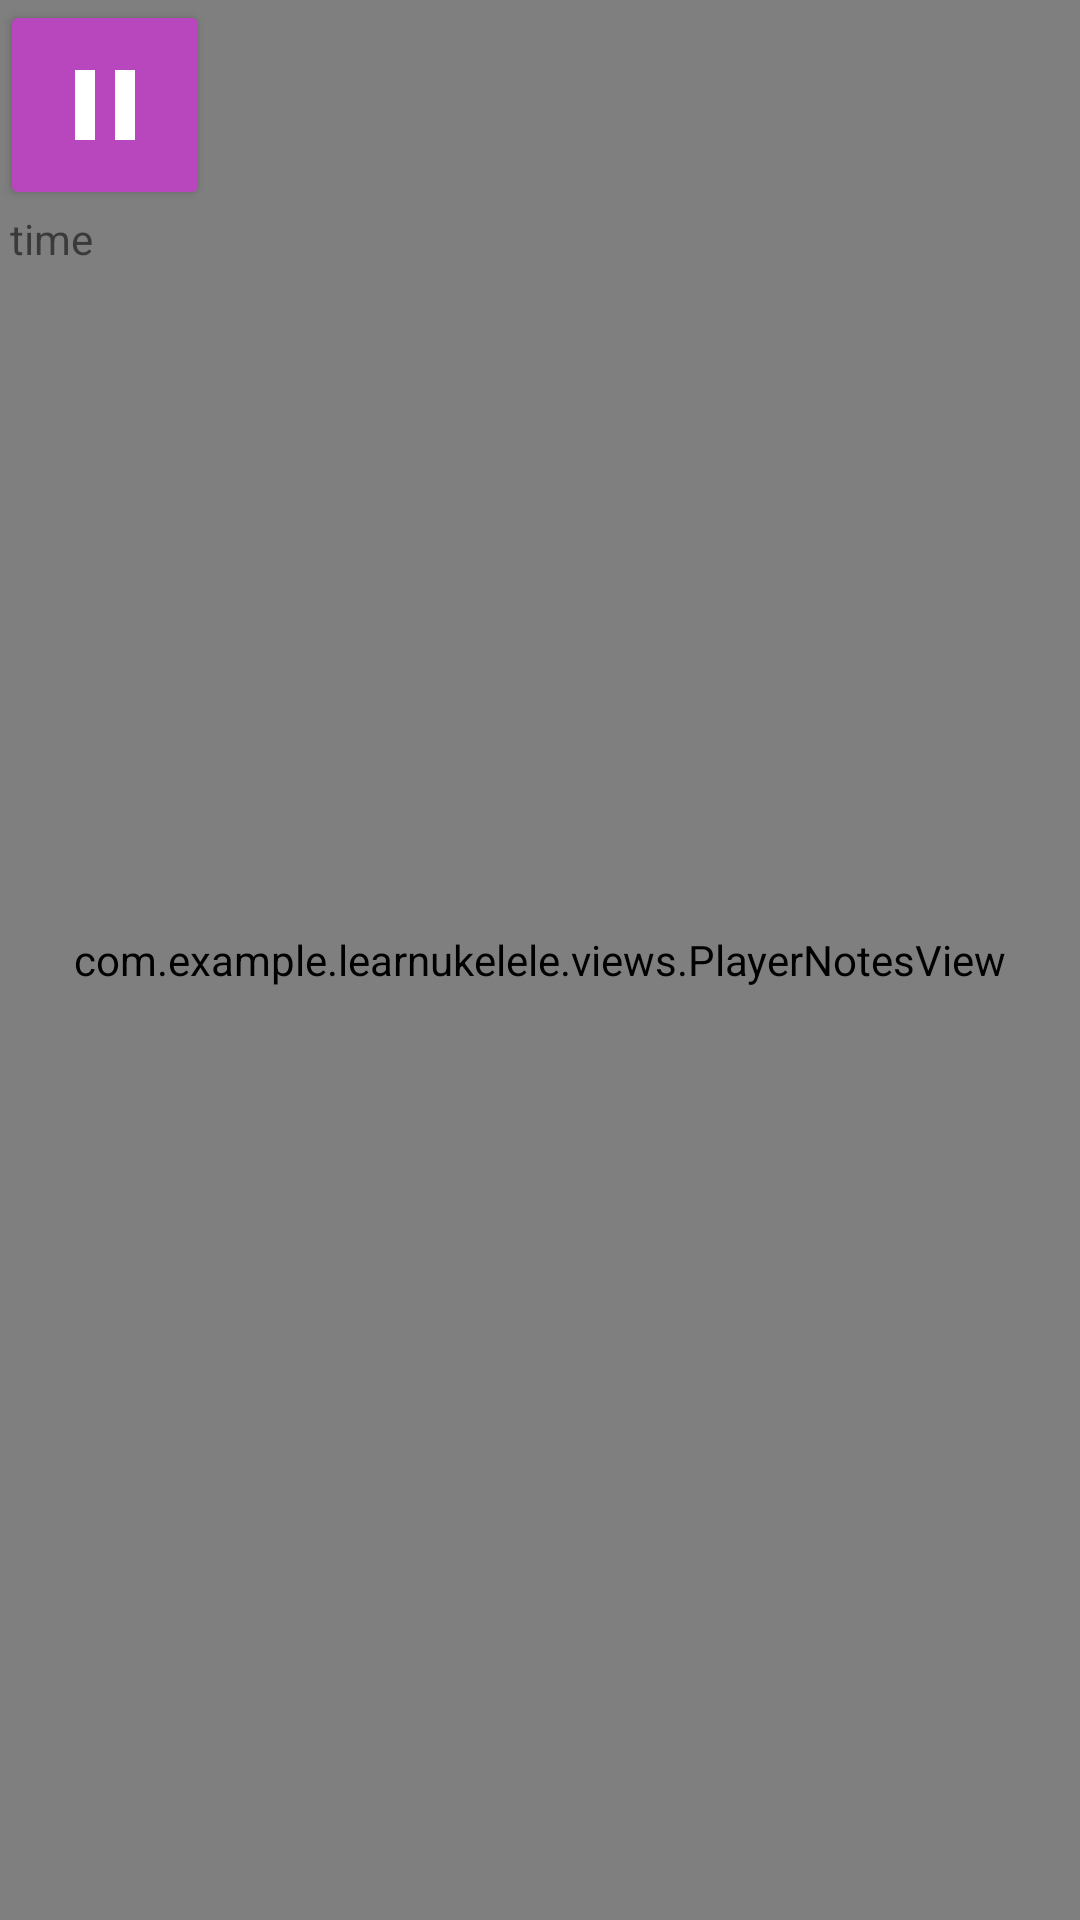

Produce the Android XML layout that renders to this screen, including the resource entries it uses.
<!-- AndroidManifest.xml: application theme Theme.LearnUkelele -->
<!-- res/layout/activity_player.xml -->
<?xml version="1.0" encoding="utf-8"?>
<androidx.constraintlayout.widget.ConstraintLayout xmlns:android="http://schemas.android.com/apk/res/android"
    xmlns:app="http://schemas.android.com/apk/res-auto"
    xmlns:tools="http://schemas.android.com/tools"
    android:layout_width="match_parent"
    android:layout_height="match_parent"
    tools:context=".TrackCreatorMenu">

    <com.example.learnukelele.views.PlayerBackgroundView
        android:id="@+id/playerBackground"
        android:elevation="0dp"
        android:layout_width="match_parent"
        android:layout_height="match_parent"
        app:layout_constraintBottom_toBottomOf="parent"
        app:layout_constraintEnd_toEndOf="parent"
        app:layout_constraintStart_toStartOf="parent"
        app:layout_constraintTop_toTopOf="parent"
        />

    <com.example.learnukelele.views.PlayerNotesView
        android:id="@+id/playerNotes"
        android:elevation="1dp"
        android:layout_width="match_parent"
        android:layout_height="match_parent"
        app:layout_constraintBottom_toBottomOf="parent"
        app:layout_constraintEnd_toEndOf="parent"
        app:layout_constraintStart_toStartOf="parent"
        app:layout_constraintTop_toTopOf="parent"
        />

    <ImageButton
        android:id="@+id/pauseButton"
        android:layout_width="70dp"
        android:layout_height="70dp"
        android:elevation="2dp"
        android:backgroundTint="?attr/colorPrimary"
        android:src="@drawable/baseline_pause_40"
        app:layout_constraintStart_toStartOf="parent"
        app:layout_constraintTop_toTopOf="parent" />

    <TextView
        android:id="@+id/timer"
        android:elevation="2dp"
        android:layout_width="wrap_content"
        android:layout_height="wrap_content"
        android:text=" time"
        app:layout_constraintStart_toStartOf="parent"
        app:layout_constraintTop_toBottomOf="@+id/pauseButton" />

</androidx.constraintlayout.widget.ConstraintLayout>
<!-- resources referenced by this layout -->
<resources>
  <!-- drawable baseline_pause_40 (drawable) -->
  <vector android:height="40dp" android:tint="@color/design_default_color_on_primary"
      android:viewportHeight="24" android:viewportWidth="24"
      android:width="40dp" xmlns:android="http://schemas.android.com/apk/res/android">
      <path android:fillColor="@android:color/white" android:pathData="M6,19h4L10,5L6,5v14zM14,5v14h4L18,5h-4z"/>
  </vector>
  <style name="Theme.LearnUkelele" parent="Theme.MaterialComponents.DayNight.NoActionBar">
          
          <item name="colorPrimary">@color/purple_500</item>
          <item name="colorPrimaryVariant">@color/purple_700</item>
          <item name="colorOnPrimary">@color/white</item>
          
          <item name="colorSecondary">@color/brown_200</item>
          <item name="colorSecondaryVariant">@color/brown_700</item>
          <item name="colorOnSecondary">@color/black</item>
          
          <item name="android:statusBarColor">?attr/colorPrimaryVariant</item>
          
          <item name="colorTertiary">@color/grey</item>
      </style>
  <color name="purple_500">#B847BD</color>
  <color name="purple_700">#8100D1</color>
  <color name="white">#FFFFFFFF</color>
  <color name="brown_200">#DF9F6B</color>
  <color name="brown_700">#955F2D</color>
  <color name="black">#FF000000</color>
  <color name="grey">#808080</color>
</resources>
